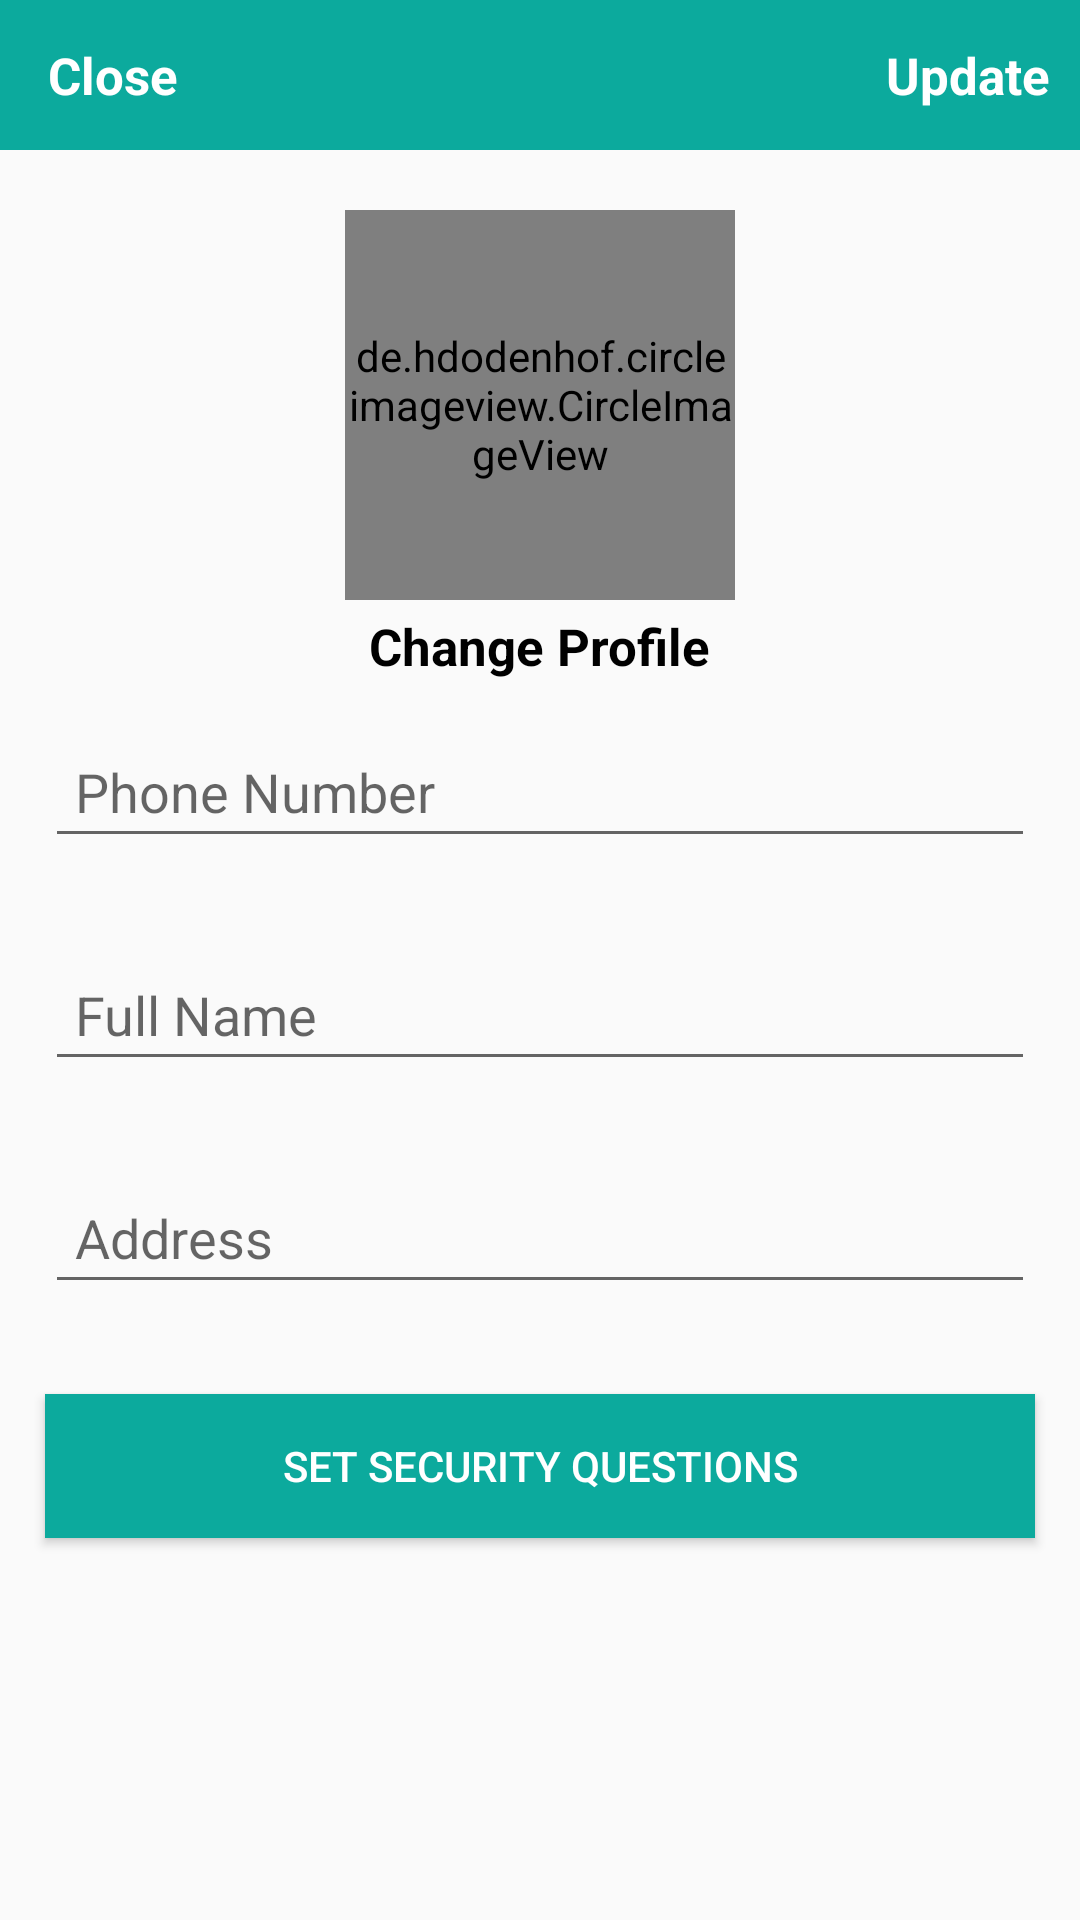

Reconstruct the res/layout file that produces this screen, plus the resources it refers to.
<!-- AndroidManifest.xml: application theme AppTheme -->
<!-- res/layout/activity_settings.xml -->
<?xml version="1.0" encoding="utf-8"?>
<RelativeLayout
    xmlns:android="http://schemas.android.com/apk/res/android"
    xmlns:app="http://schemas.android.com/apk/res-auto"
    xmlns:tools="http://schemas.android.com/tools"
    android:layout_width="match_parent"
    android:layout_height="match_parent"
    tools:context=".Buyers.SettingsActivity">

    <com.google.android.material.appbar.AppBarLayout
        android:id="@+id/app_bar_settings"
        android:layout_width="match_parent"
        android:layout_height="50dp"
        android:background="@color/colorPrimary">

        <androidx.appcompat.widget.Toolbar
            android:id="@+id/toolbar_settings"
            android:layout_width="match_parent"
            android:layout_height="wrap_content">

            <RelativeLayout
                android:layout_width="match_parent"
                android:layout_height="match_parent">

                <TextView
                    android:id="@+id/close_settings_btn"
                    android:layout_width="wrap_content"
                    android:layout_height="wrap_content"
                    android:text="@string/close_SettingsActivity"
                    android:textColor="@android:color/white"
                    android:textSize="17sp"
                    android:textStyle="bold"
                    android:layout_alignParentStart="true"
                    />

                <TextView
                    android:id="@+id/update_account_settings_btn"
                    android:layout_width="wrap_content"
                    android:layout_height="wrap_content"
                    android:text="@string/update_SettingsActivity"
                    android:textColor="@android:color/white"
                    android:textSize="17sp"
                    android:textStyle="bold"
                    android:layout_marginRight="10dp"
                    android:layout_alignParentEnd="true"
                    />

            </RelativeLayout>

        </androidx.appcompat.widget.Toolbar>

    </com.google.android.material.appbar.AppBarLayout>



    <de.hdodenhof.circleimageview.CircleImageView
        android:id="@+id/settings_profile_image"
        android:layout_width="130dp"
        android:layout_height="130dp"
        android:src="@drawable/profile"
        android:layout_below="@+id/app_bar_settings"
        android:layout_marginTop="20dp"
        android:layout_centerHorizontal="true"
        />

    <TextView
        android:id="@+id/profile_image_change_btn"
        android:layout_width="wrap_content"
        android:layout_height="wrap_content"
        android:text="@string/change_profile_SettingsActivity"
        android:textSize="17sp"
        android:textStyle="bold"
        android:layout_marginRight="10dp"
        android:layout_marginTop="4dp"
        android:textColor="@android:color/black"
        android:layout_below="@+id/settings_profile_image"
        android:layout_centerHorizontal="true"
        />

    <EditText
        android:id="@+id/settings_phone_number"
        android:layout_width="match_parent"
        android:layout_height="wrap_content"
        android:layout_below="@+id/profile_image_change_btn"
        android:hint="@string/phone_SettingsActivity"
        android:layout_margin="15dp"
        android:padding="10dp"
        />

    <EditText
        android:id="@+id/settings_full_name"
        android:layout_width="match_parent"
        android:layout_height="wrap_content"
        android:layout_below="@+id/settings_phone_number"
        android:hint="@string/name_SettingsActivity"
        android:layout_margin="15dp"
        android:padding="10dp"
        />

    <EditText
        android:id="@+id/settings_address"
        android:layout_width="match_parent"
        android:layout_height="wrap_content"
        android:layout_below="@+id/settings_full_name"
        android:hint="@string/address_SettingsActivity"
        android:layout_margin="15dp"
        android:padding="10dp"
        />


    <Button
        android:id="@+id/security_questions_btn"
        android:layout_width="match_parent"
        android:layout_height="wrap_content"
        android:layout_below="@+id/settings_address"
        android:text="@string/security_questions_SettingsActivity"
        android:background="@color/colorPrimary"
        android:textColor="@android:color/white"
        android:layout_margin="15dp"
        android:padding="10dp"
        />

</RelativeLayout>
<!-- resources referenced by this layout -->
<resources>
  <color name="colorPrimary">#0CAA9D</color>
  <string name="address_SettingsActivity">Address</string>
  <string name="change_profile_SettingsActivity">Change Profile</string>
  <string name="close_SettingsActivity">Close</string>
  <string name="name_SettingsActivity">Full Name</string>
  <string name="phone_SettingsActivity">Phone Number</string>
  <string name="security_questions_SettingsActivity">Set Security Questions</string>
  <string name="update_SettingsActivity">Update</string>
  <style name="AppTheme" parent="Theme.AppCompat.Light.NoActionBar">
          
          <item name="colorPrimary">@color/colorPrimary</item>
          <item name="colorPrimaryDark">@color/colorPrimaryDark</item>
          <item name="colorAccent">@color/colorAccent</item>
      </style>
  <color name="colorPrimaryDark">#16AFCA</color>
  <color name="colorAccent">#03DAC5</color>
</resources>
